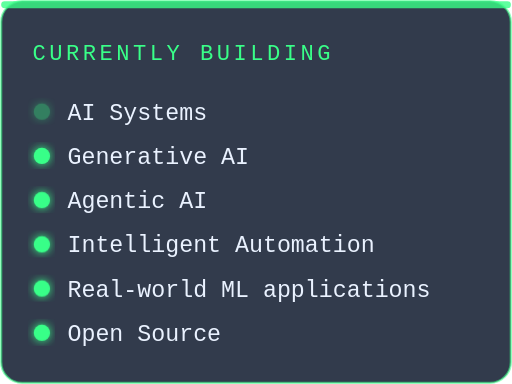
t = 0.00 s
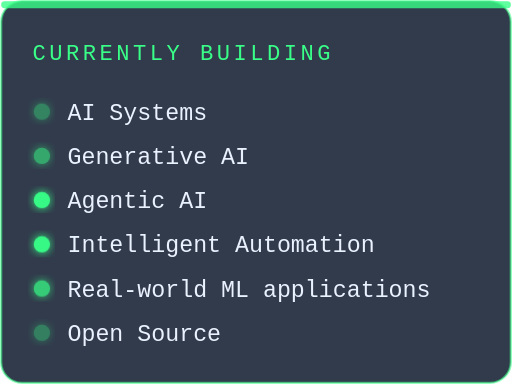
t = 1.75 s
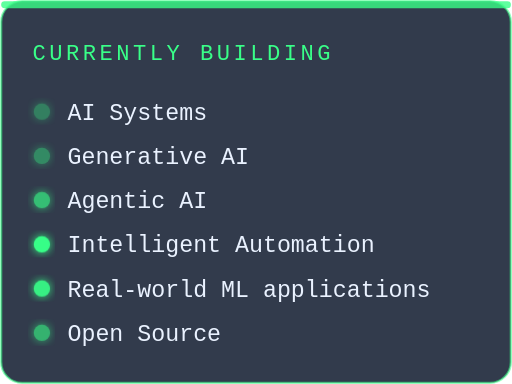
t = 2.00 s
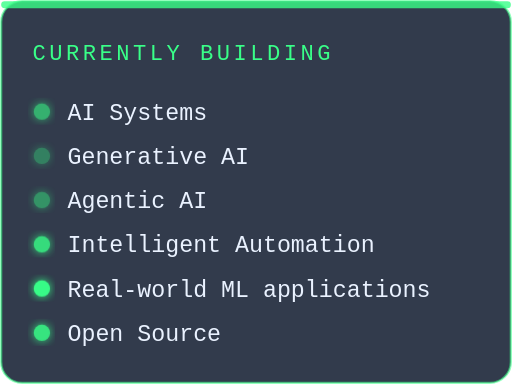
t = 2.24 s
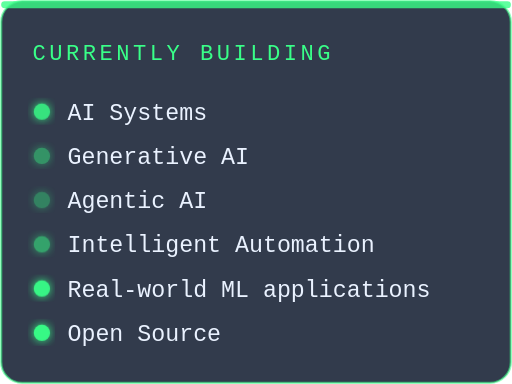
t = 2.49 s
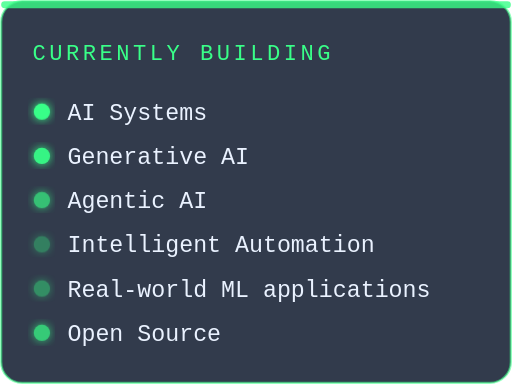
t = 3.00 s

The animated SVG that drew these frames (rendered in a browser with its animation timeline set to each time). Animation: 6 CSS @keyframes rules; one cycle of 3.75 s, repeats indefinitely.

<svg xmlns="http://www.w3.org/2000/svg" viewBox="0 0 440 330" width="440" height="330" role="img" aria-label="Currently building: AI Systems, Generative AI, Agentic AI, Intelligent Automation, Real-world ML applications, Open Source">
<title>Currently building: AI Systems, Generative AI, Agentic AI, Intelligent Automation, Real-world ML applications, Open Source</title>
<defs>
<filter id="glow" x="-30%" y="-30%" width="160%" height="160%"><feGaussianBlur stdDeviation="4" result="b"/><feMerge><feMergeNode in="b"/><feMergeNode in="SourceGraphic"/></feMerge></filter>
<linearGradient id="bg" x1="0" y1="0" x2="0" y2="1"><stop offset="0" stop-color="#05070D"/><stop offset="1" stop-color="#0A1020"/></linearGradient>
<linearGradient id="neon" x1="0" y1="0" x2="1" y2="0"><stop offset="0" stop-color="#22E4FF"/><stop offset="0.55" stop-color="#8B5CF6"/><stop offset="1" stop-color="#FF2BD6"/></linearGradient>
</defs>
<style>
text{font-family:'Space Grotesk','Inter','Segoe UI',Helvetica,Arial,sans-serif} .m{font-family:'JetBrains Mono','SFMono-Regular',Consolas,'Courier New',monospace}
@keyframes blink{0%,49%{opacity:1}50%,100%{opacity:0}}
@keyframes fade{from{opacity:0}to{opacity:1}}
@keyframes pulse{0%,100%{opacity:.35}50%{opacity:1}}
@keyframes drift{from{stroke-dashoffset:0}to{stroke-dashoffset:-40}}
@keyframes scan{from{transform:translateY(-100%)}to{transform:translateY(100%)}}
@keyframes spin{to{transform:rotate(360deg)}}
@media (prefers-reduced-motion: reduce){*{animation:none!important;opacity:1!important}}

</style>
<rect x="1" y="1" width="438" height="328" rx="18" fill="rgba(15,25,45,0.85)" stroke="#39FF88" stroke-opacity=".55" stroke-width="2"/><rect x="1" y="1" width="438" height="6" rx="3" fill="#39FF88" opacity=".8"/>
<text class="m" x="28" y="52" font-size="19" letter-spacing="3" fill="#39FF88">CURRENTLY BUILDING</text>
<circle cx="36" cy="96" r="7" fill="#39FF88" filter="url(#glow)" style="animation:pulse 2s infinite 0.00s"/>
<text class="m" x="58" y="103" font-size="20" fill="#EAF2FF">AI Systems</text>
<circle cx="36" cy="134" r="7" fill="#39FF88" filter="url(#glow)" style="animation:pulse 2s infinite 0.35s"/>
<text class="m" x="58" y="141" font-size="20" fill="#EAF2FF">Generative AI</text>
<circle cx="36" cy="172" r="7" fill="#39FF88" filter="url(#glow)" style="animation:pulse 2s infinite 0.70s"/>
<text class="m" x="58" y="179" font-size="20" fill="#EAF2FF">Agentic AI</text>
<circle cx="36" cy="210" r="7" fill="#39FF88" filter="url(#glow)" style="animation:pulse 2s infinite 1.05s"/>
<text class="m" x="58" y="217" font-size="20" fill="#EAF2FF">Intelligent Automation</text>
<circle cx="36" cy="248" r="7" fill="#39FF88" filter="url(#glow)" style="animation:pulse 2s infinite 1.40s"/>
<text class="m" x="58" y="255" font-size="20" fill="#EAF2FF">Real-world ML applications</text>
<circle cx="36" cy="286" r="7" fill="#39FF88" filter="url(#glow)" style="animation:pulse 2s infinite 1.75s"/>
<text class="m" x="58" y="293" font-size="20" fill="#EAF2FF">Open Source</text>
</svg>
